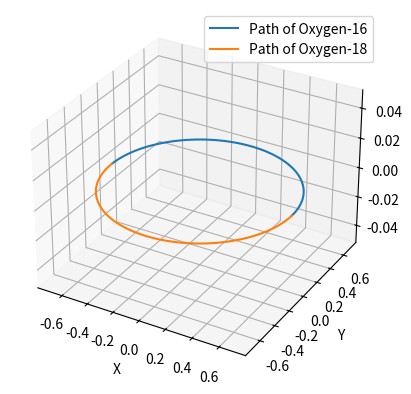

This figure's Python source:
import numpy as np
import matplotlib.pyplot as plt
from sympy import Symbol, Eq, solve
import math

# Constants
m_oxygen_16 = 2.66e-26  # Mass of oxygen-16 in kg
q = 1.602e-19  # Charge of ions in coulombs (singly charged)
v = 5.00e6  # Velocity of ions in m/s
B = 1.20  # Magnetic field strength in Tesla
r_symbol = Symbol('r')  # Radius of semicircle

# Mass spectrometer equation for radius of curvature
eqn = Eq((m_oxygen_16 * v) / (q * B), r_symbol)

# Solve for radius of curvature
radius = solve(eqn, r_symbol)[0]

# Calculate the angle subtended by the path separation
angle_rad = (2 * math.asin(1)) / 2  # Half of the semicircle (180 degrees)
angle_deg = math.degrees(angle_rad)

# Calculate the separation between the paths
separation = 2 * radius * math.sin(angle_rad)

# Print the result
print(f"The separation between the paths is {separation:.2f} meters")

# 3D Visualization
fig = plt.figure()
ax = fig.add_subplot(111, projection='3d')

# Create a semicircle
theta = np.linspace(0, np.pi, 100)
x = radius * np.cos(theta)
y = radius * np.sin(theta)
z = np.zeros_like(x)

# Plot the paths of oxygen-16 and oxygen-18 ions
ax.plot(x, y, z, label='Path of Oxygen-16')
ax.plot(x, -y, z, label='Path of Oxygen-18')

# Add labels and legend
ax.set_xlabel('X')
ax.set_ylabel('Y')
ax.set_zlabel('Z')
ax.legend()

# Show the plot
plt.show()
